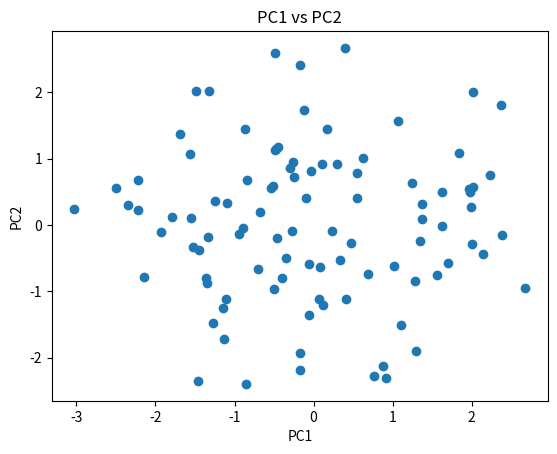

This chart was generated by the following Python code:
"""
Create a PCA decomposition of Prostate data
"""

from scipy.linalg import svd
import numpy as np
import matplotlib.pyplot as plt


class prostatePCA:
    """
    Class to perform PCA on prostate data
    """
    def __init__(self, X=None):
        print('Performing PCA on the Prostate Dataset')
        self.X = X

    def get_principal_components(self, n_pca=2):
        """
        Performs the singular value decomposition
        :param n_pca: Int, number of PC's returned
        :return: specified number of principal components
        """
        U, S, V = svd(self.X, full_matrices=False)
        Z = np.dot(self.X, V.T)
        return Z[:,0:n_pca]

    def display_pca(self):
        """
        Display the first two prinsipal components against each other
        :return: plot
        """
        Z = self.get_principal_components()
        plt.figure()
        plt.scatter(Z[:,0],Z[:,1])
        plt.xlabel('PC1')
        plt.ylabel('PC2')
        plt.title('PC1 vs PC2')
        plt.show()



if __name__ == '__main__':
    X = np.random.randn(97, 10)
    myPCA = prostatePCA(X=X)
    X_projected = myPCA.get_principal_components(n_pca=2)
    print(X_projected.shape)
    myPCA.display_pca()